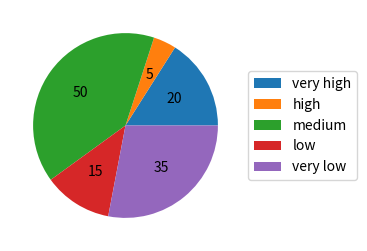
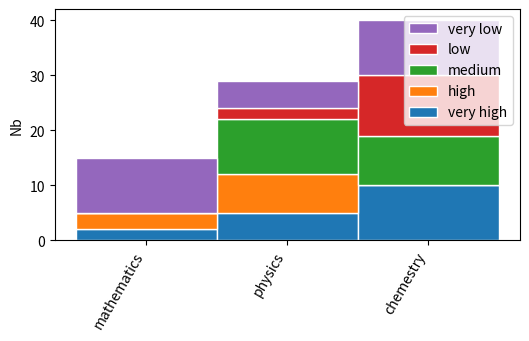

Write Python code to recreate these figures, in order.
import matplotlib.pyplot as plt
import numpy as np
from pathlib import Path

def pie(path, pie_data):
    """
    pie_data: {'sorts'  : [sort1, sort2, ...], 
               'data'   : [nb_sort1, nb_sort2, ...],
               'legend' : True}
    """
    total = 0
    for v in pie_data['data'] :
        total += v
        
    fig = plt.figure(figsize=(6, 3))
    plt.gca().set_aspect('equal')
    wedges, texts, autotexts = plt.gca().pie(pie_data['data'] , autopct=lambda x : int(x*total*.01+.5))
    if 'legend' in pie_data and pie_data['legend']:
        plt.gca().legend(wedges, pie_data['sorts'],
                         loc="center left",
                         bbox_to_anchor=(1, 0, 0.5, 1))
    fullfigname = str(path.absolute())
    plt.savefig(fullfigname, bbox_inches='tight')
    print('File "{}" generated.'.format(fullfigname))
    plt.close(fig)

def bar(path, bar_data):
    """
    bar_data: {'sorts'     : [sort1, sort2, ...], 
               'categories : [cat1, cat2, ...],
               'data'      : [[nb_sort1_for_cat1, nb_sort1_for_cat2, ...],
                              [nb_sort2_for_cat1, nb_sort1_for_cat2, ...],
                              ...]
               'legend' : True}
    """
    nb_categories = len(bar_data['categories'])
    bottom        = np.zeros(nb_categories)
    X             = np.arange(nb_categories)
    
    fig = plt.figure(figsize=(6, 3))
    plt.xticks(X, bar_data['categories'], rotation=60, ha='right')
    plt.ylabel("Nb")
    
    legend_names = []
    legend_data  = []
    for sort, b in enumerate(bar_data['data']) :
        p = plt.bar(X, b, bottom=bottom.tolist(), edgecolor='white', width=1)
        legend_data.append(p[0])
        legend_names.append(bar_data['sorts'][sort])
        bottom += b
    if 'legend' in bar_data and bar_data['legend']:
        legend_data.reverse()
        legend_names.reverse()
        plt.legend(legend_data, legend_names, loc='upper right', bbox_to_anchor=(1, 1), ncol=1)
    
    fullfigname = str(path.absolute())
    plt.savefig(fullfigname, bbox_inches='tight')
    print('File "{}" generated.'.format(fullfigname))
    plt.close(fig)
    
if __name__ == '__main__':

    pie_data = {'sorts'  : ['very high', 'high', 'medium', 'low', 'very low'], 
                'data'   : [         20,      5,       50,    15,         35],
                'legend' : True}
    pie(Path('./pie_demo.pdf'), pie_data)
    
    bar_data = {'sorts'      : ['very high', 'high', 'medium', 'low', 'very low'],
                'categories' : ['mathematics', 'physics', 'chemestry'],
                'data'       : [[ 2,  5, 10],
                                [ 3,  7,  0],
                                [ 0, 10,  9],
                                [ 0,  2, 11],
                                [10,  5, 10]], 
                'legend'     : True}
    bar(Path('./bar_demo.pdf'), bar_data)
                
